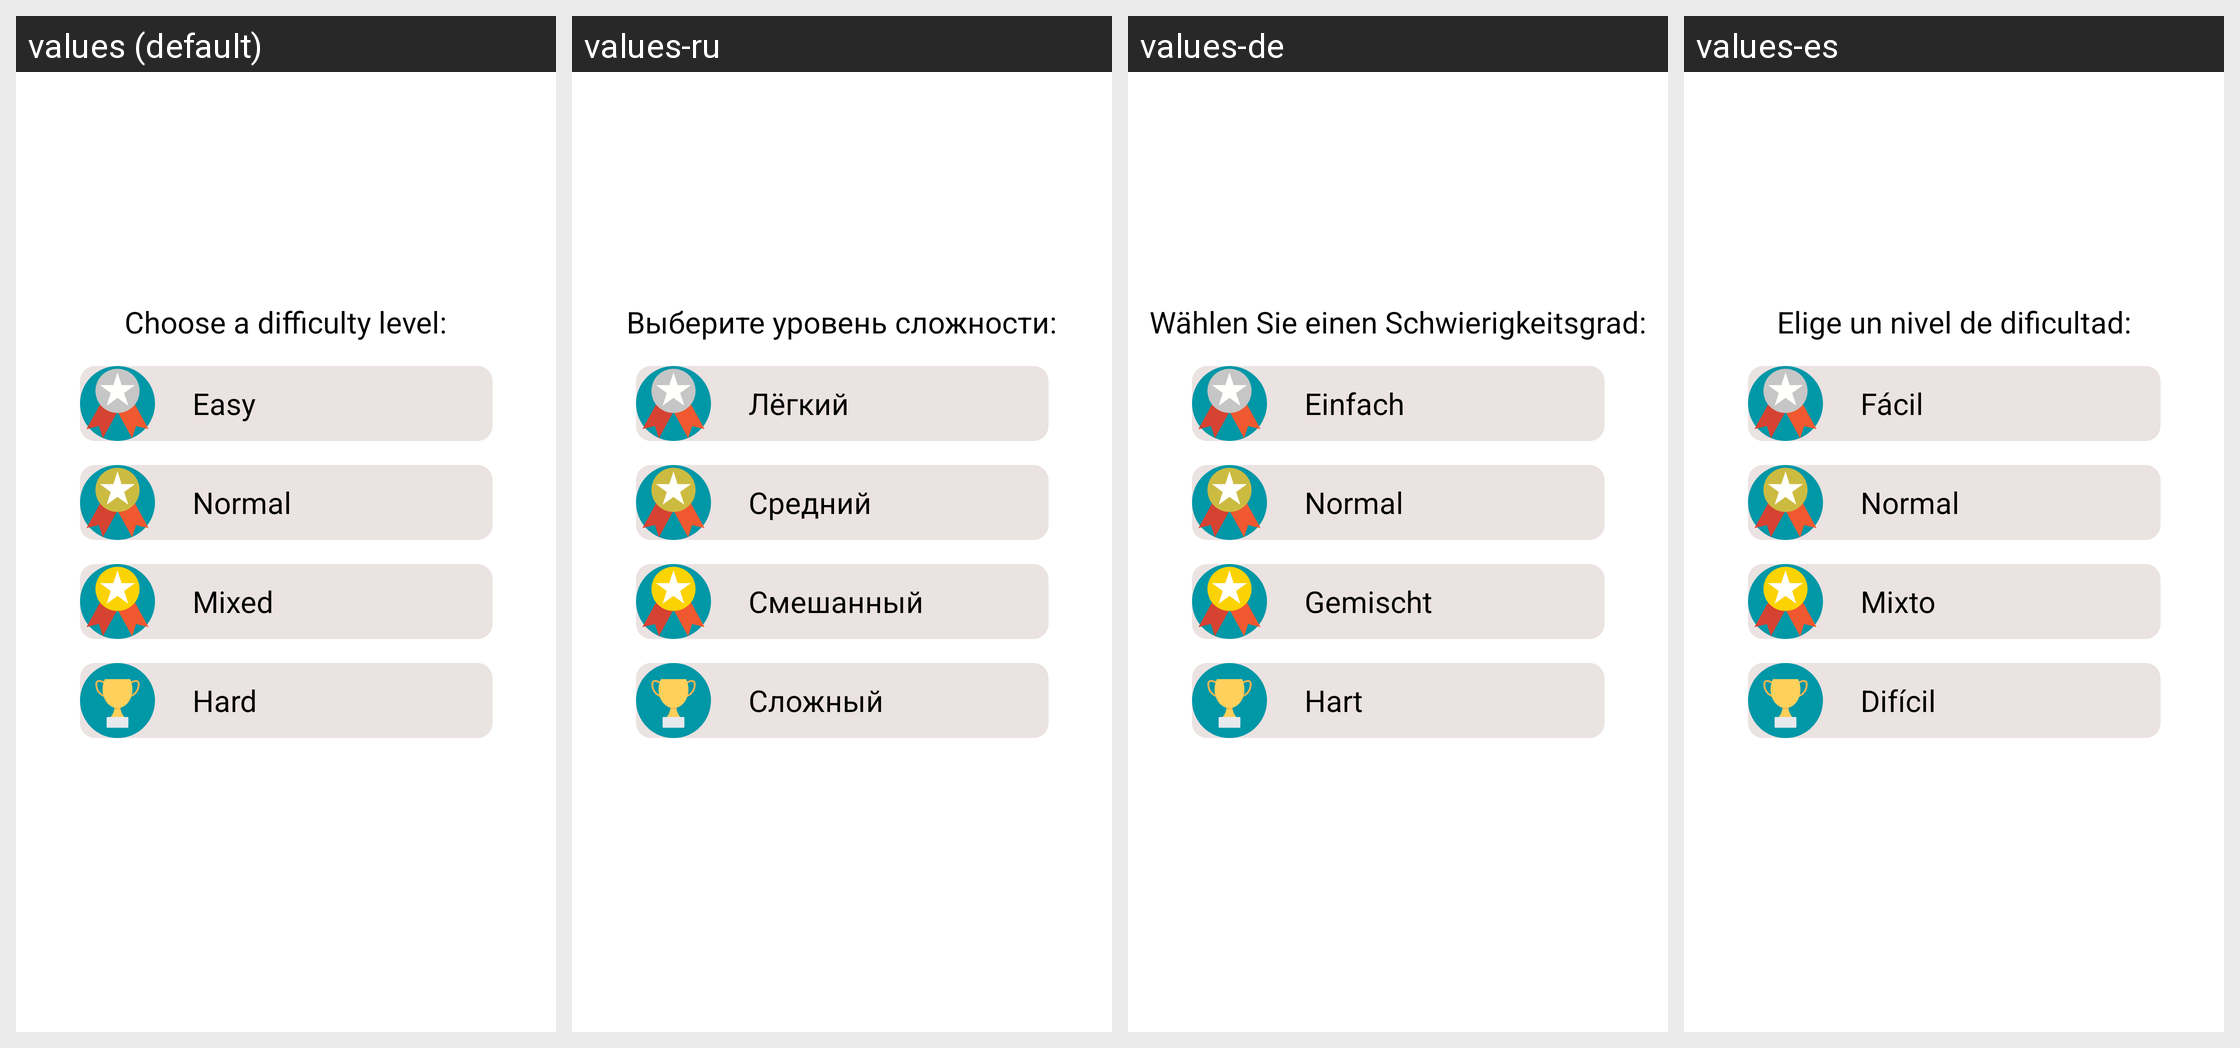

The same Android screen rendered under several of its app's locales, left to right. List the strings drawn on it with the default value and each locale's translation.
Android screen res/layout/math_complexity_fragment.xml rendered under 4 locales, left to right: values (default), values-ru, values-de, values-es. Device: Nexus 5 (rendered at 1080×1920; each locale shown at half size, 540×960, under a caption strip naming it); theme AppTheme.
Other locales in the repository, not shown: values-af, values-bs, values-ca, values-fr, values-fr-rCA, values-gl, values-it, values-ml, values-pt, values-sr, values-sv.
Strings drawn on this screen, with the default value and each locale's value (text and hints the layout hard-codes, and strings that could not be matched under every locale, appear in the picture but are not listed):

math_complexity_choose
  values: Choose a difficulty level:
  values-ru: Выберите уровень сложности:
  values-de: Wählen Sie einen Schwierigkeitsgrad:
  values-es: Elige un nivel de dificultad:

math_complexity_easy
  values: Easy
  values-ru: Лёгкий
  values-de: Einfach
  values-es: Fácil

math_complexity_normal
  values: Normal
  values-ru: Средний
  values-de: Normal
  values-es: Normal

math_complexity_mixed
  values: Mixed
  values-ru: Смешанный
  values-de: Gemischt
  values-es: Mixto

math_complexity_hard
  values: Hard
  values-ru: Сложный
  values-de: Hart
  values-es: Difícil
